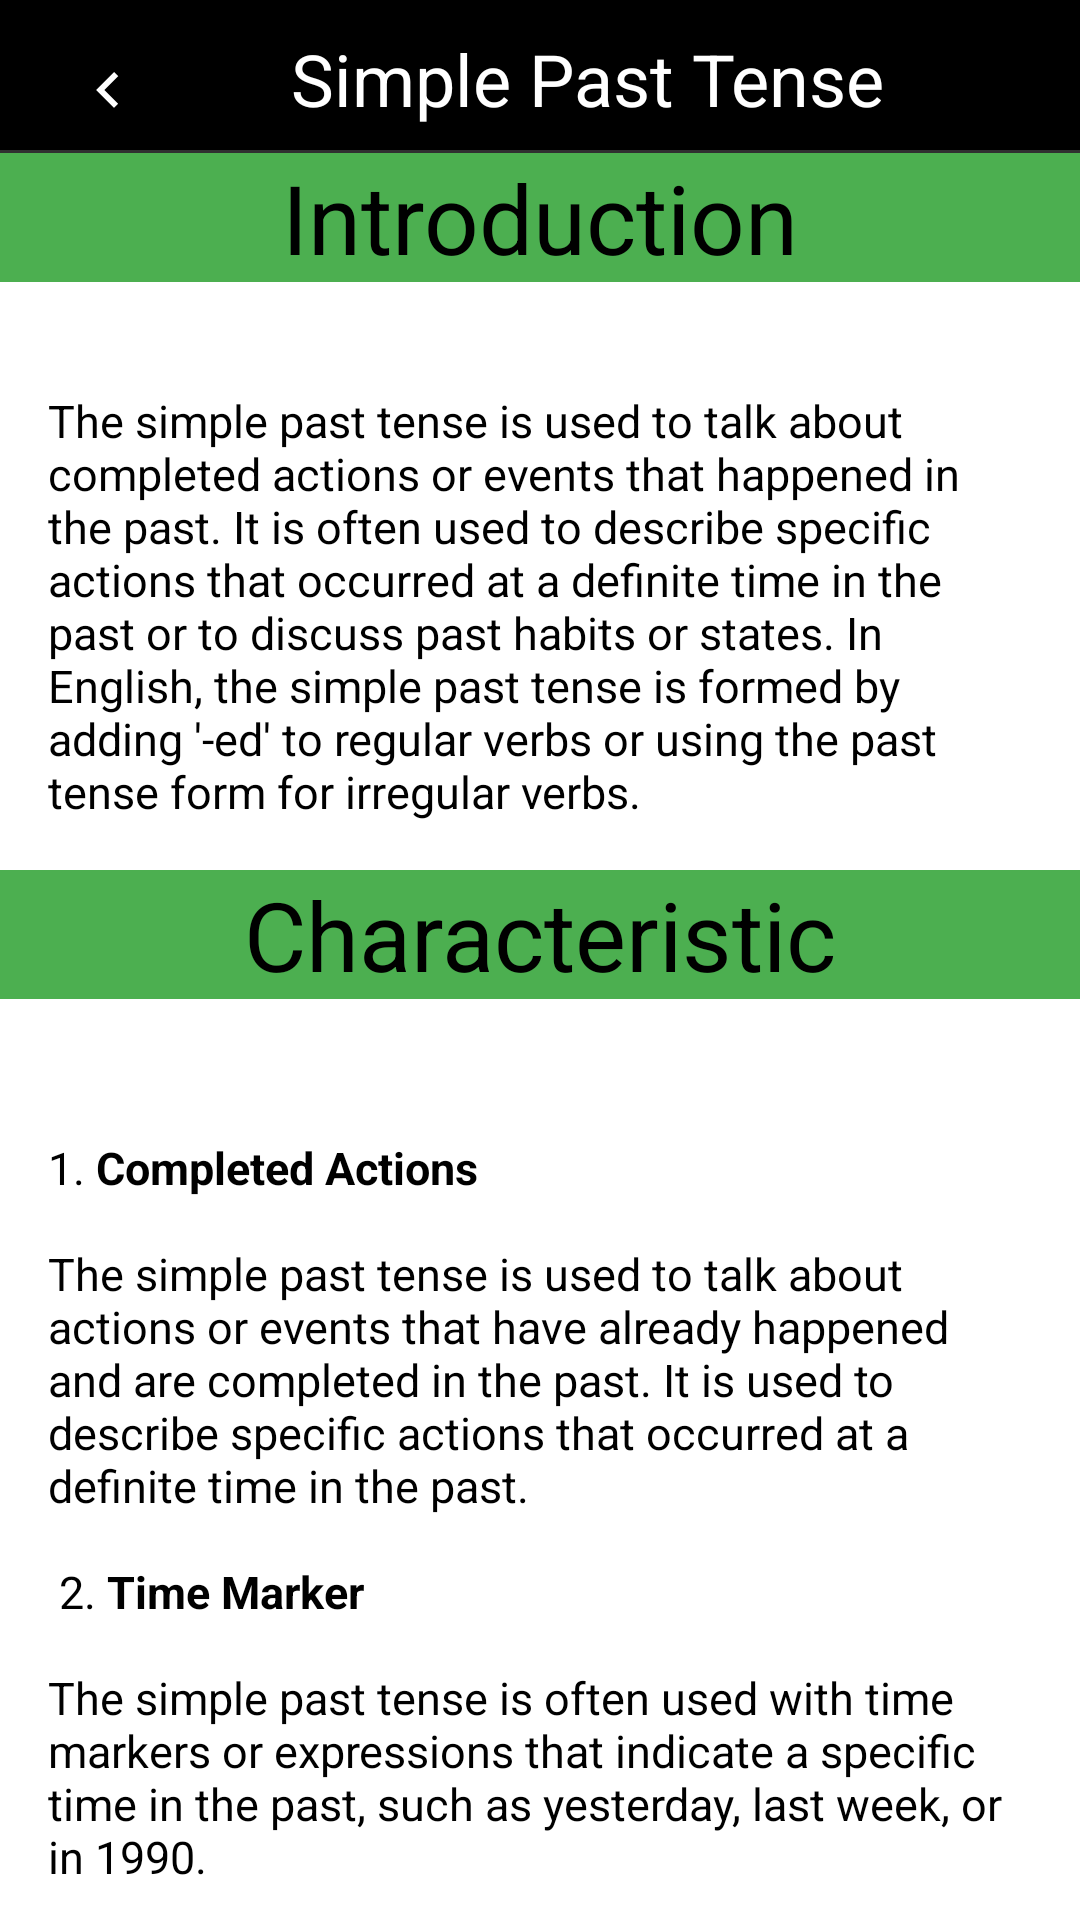

Reconstruct the res/layout file that produces this screen, plus the resources it refers to.
<!-- AndroidManifest.xml: application theme Theme.TenseTrainer -->
<!-- res/layout/mspt.xml -->
<RelativeLayout
    xmlns:android="http://schemas.android.com/apk/res/android"
    android:layout_width="match_parent"
    android:layout_height="match_parent">

    
    <RelativeLayout
        android:id="@+id/headerLayout"
        android:layout_width="match_parent"
        android:background="@color/black"
        android:layout_height="wrap_content">

        
        <ImageButton
            android:id="@+id/backButton"
            android:layout_width="40dp"
            android:layout_height="40dp"
            android:layout_alignParentStart="true"
            android:layout_alignParentTop="true"
            android:layout_marginStart="16dp"
            android:background="@color/black"
            android:layout_marginTop="10dp"
            android:layout_marginEnd="16dp"
            android:src="@drawable/ic_backbt" />

        
        <TextView
            android:layout_width="wrap_content"
            android:layout_height="wrap_content"
            android:layout_centerHorizontal="true"
            android:layout_marginStart="25dp"
            android:layout_marginTop="10dp"
            android:layout_toEndOf="@+id/backButton"
            android:text="Simple Past Tense"
            android:textColor="@color/white"
            android:textSize="24sp" />
    </RelativeLayout>

    <androidx.core.widget.NestedScrollView
        android:layout_width="match_parent"
        android:layout_height="match_parent"
        android:layout_below="@+id/headerLayout"
        android:background="@color/white"
        android:layout_marginTop="1dp">

        
        <RelativeLayout
            android:layout_width="match_parent"
            android:background="@color/white"
            android:layout_height="match_parent">

            <TextView
                android:id="@+id/SPTJIntro"
                android:layout_width="match_parent"
                android:layout_height="wrap_content"
                android:textColor="@color/black"
                android:background="@color/hijau"
                android:text="Introduction"
                android:textAlignment="center"
                android:textSize="32sp" />

            <TextView
                android:id="@+id/SPTIntro"
                android:layout_width="match_parent"
                android:layout_height="wrap_content"
                android:textColor="@color/black"
                android:layout_below="@id/SPTJIntro"
                android:text="The simple past tense is used to talk about completed actions or events that happened in the past. It is often used to describe specific actions that occurred at a definite time in the past or to discuss past habits or states. In English, the simple past tense is formed by adding '-ed' to regular verbs or using the past tense form for irregular verbs."
                android:layout_marginTop="20dp"
                android:textSize="15sp"
                android:padding="16dp"/>

            <TextView
                android:id="@+id/SPTJCRT"
                android:layout_below="@id/SPTIntro"
                android:layout_width="match_parent"
                android:layout_height="wrap_content"
                android:textColor="@color/black"
                android:background="@color/hijau"
                android:text="Characteristic"
                android:gravity="center"
                android:textSize="32sp" />

            <TextView
                android:id="@+id/SPTCRT1"
                android:layout_below="@id/SPTJCRT"
                android:layout_width="match_parent"
                android:layout_height="wrap_content"
                android:textColor="@color/black"
                android:background="@color/white"
                android:layout_marginTop="30dp"
                android:text="@string/SPTcrt"
                android:textSize="15sp"
                android:padding="16dp"/>

            <TextView
                android:id="@+id/SPTJforms"
                android:layout_below="@id/SPTCRT1"
                android:layout_width="match_parent"
                android:layout_height="wrap_content"
                android:textColor="@color/black"
                android:background="@color/hijau"
                android:text="Forms"
                android:gravity="center"
                android:textSize="32sp" />

            <TextView
                android:id="@+id/SPTforms"
                android:layout_width="match_parent"
                android:layout_height="wrap_content"
                android:textColor="@color/black"
                android:layout_below="@id/SPTJforms"
                android:text="@string/SPTforms"
                android:layout_marginTop="20dp"
                android:textSize="15sp"
                android:padding="16dp"/>

            <Button
                android:layout_width="match_parent"
                android:layout_height="wrap_content"
                android:id="@+id/Continuetonextmaterial"
                android:text="Learn next tense!"
                android:textColor="@color/white"
                android:background="@drawable/tombol_roundedcorner"
                android:backgroundTint="@color/hijau"
                android:layout_below="@id/SPTforms"
                android:layout_marginTop="13dp"/>

            <TextView
                android:id="@+id/Devs"
                android:layout_width="match_parent"
                android:layout_height="wrap_content"
                android:textColor="@color/white"
                android:layout_below="@id/Continuetonextmaterial"
                android:text="@string/Devs"
                android:gravity="center"
                android:background="@color/hijau"
                android:layout_marginTop="20dp"
                android:textSize="10sp"
                android:padding="16dp"/>


</RelativeLayout>
    </androidx.core.widget.NestedScrollView>
</RelativeLayout>
<!-- resources referenced by this layout -->
<resources>
  <color name="black">#FF000000</color>
  <color name="hijau">#4CAF50</color>
  <color name="white">#FFFFFFFF</color>
  <string name="Devs"><b>By <font color="#000000"><u>Group 1</u></font></b></string>
  <string name="SPTcrt">1. <b>Completed Actions</b> \n\nThe simple past tense is used to talk about actions or events that have already happened and are completed in the past. It is used to describe specific actions that occurred at a definite time in the past.\n\n
      2. <b>Time Marker</b>\n\nThe simple past tense is often used with time markers or expressions that indicate a specific time in the past, such as yesterday, last week, or in 1990.\n
      \n3. <b>Regular and Irregular Verbs</b> \n\nRegular verbs form the simple past tense by adding \u0027-ed\u0027 to the base form of the verb. Irregular verbs have their own unique forms in the simple past tense and do not follow the regular \u0027-ed\u0027 pattern.\n\n
      4. <b>No Connection to the Present</b> \n\nThe simple past tense indicates that the action or event took place in the past and does not have any connection to the present moment.\n\n
      5. <b>No Duration</b> \n\nThe simple past tense is used for actions or events that were completed in the past and are not ongoing or continuing. It does not indicate the duration of the action.\n\n
      6. <b>Reported Speech</b> \n\nThe simple past tense is often used when reporting someone\u0027s words or thoughts that were expressed in the past.\n\n
      7. <b>Past Habits or States</b> \n\nThe simple past tense can be used to talk about past habits or states that no longer exist in the present.\n\n
      8. <b>Sequences of Events</b> \n\nThe simple past tense is used to describe a series of events that happened in the past, indicating the order in which they occurred.\n\n
      9. <b>No Modal Auxiliary Verbs</b> \n\nThe simple past tense does not use modal auxiliary verbs such as \u0027an\u0027, \u0027could\u0027, \u0027may\u0027, \u0027might\u0027, \u0027shall\u0027, \u0027should\u0027, \u0027will\u0027, \u0027would\u0027, \u0027must\u0027, etc. Instead, it uses the auxiliary verb \u0027did\u0027 for negative and interrogative forms.\n\n
      10. <b>No Future Reference</b> \n\nThe simple past tense is used to talk about the past and does not indicate future actions or events.</string>
  <color name="ungu">#673AB7</color>
</resources>
